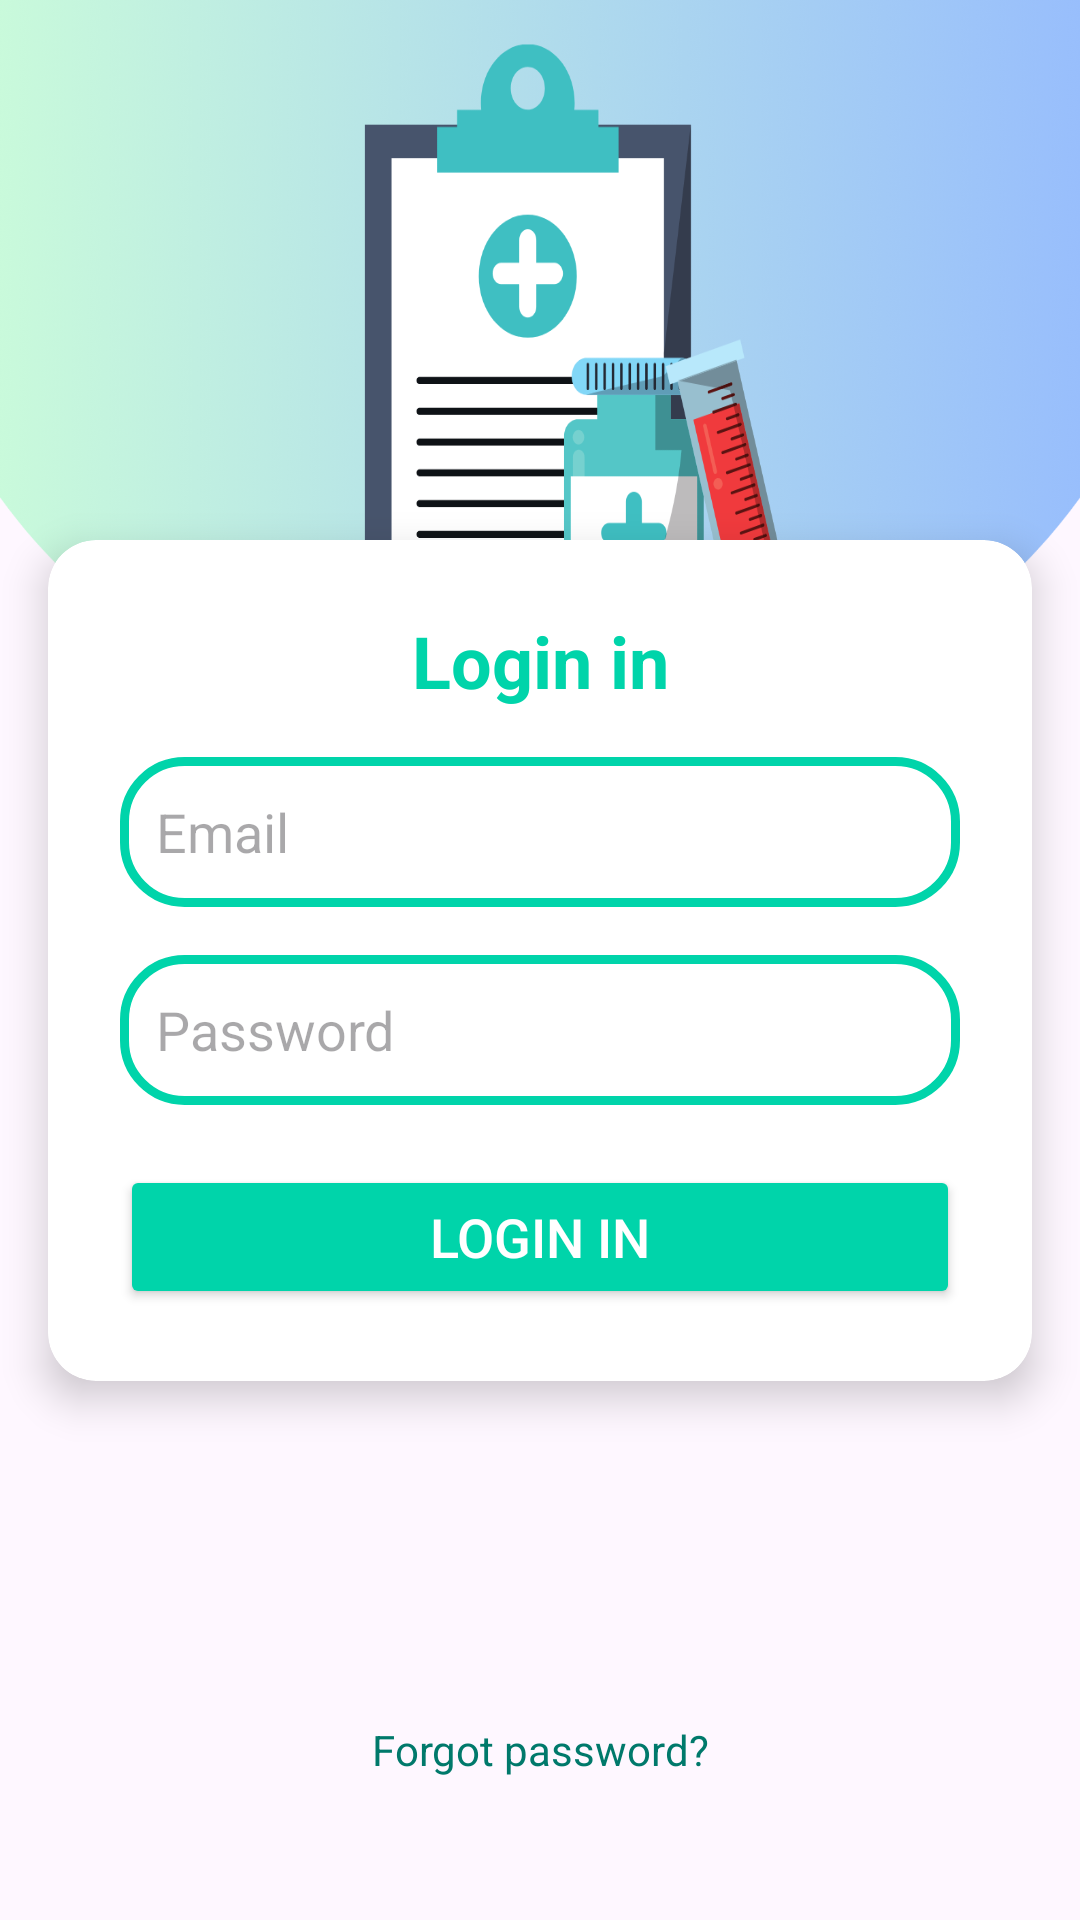

Layout XML and referenced resources for this Android screen:
<!-- AndroidManifest.xml: application theme Theme.Pharmassist -->
<!-- res/layout/activity_login_pharmacist.xml -->
<?xml version="1.0" encoding="utf-8"?>
<androidx.constraintlayout.widget.ConstraintLayout xmlns:android="http://schemas.android.com/apk/res/android"
    xmlns:app="http://schemas.android.com/apk/res-auto"
    xmlns:tools="http://schemas.android.com/tools"
    android:layout_width="match_parent"
    android:layout_height="match_parent"
    android:background="@drawable/bacground"
    tools:context=".login.LoginPharmacist">


    
    <androidx.cardview.widget.CardView
        android:id="@+id/login_card"
        android:layout_width="match_parent"
        android:layout_height="wrap_content"
        android:layout_margin="16dp"
        android:foregroundGravity="center"
        app:cardCornerRadius="16dp"

        app:cardElevation="8dp"
        app:layout_constraintBottom_toBottomOf="parent"
        app:layout_constraintEnd_toEndOf="parent"
        app:layout_constraintHorizontal_bias="0.68"
        app:layout_constraintStart_toStartOf="parent"
        app:layout_constraintTop_toTopOf="parent">

        <LinearLayout
            android:layout_width="match_parent"
            android:layout_height="match_parent"
            android:layout_gravity="center_horizontal"
            android:orientation="vertical"

            android:padding="24dp">

            <TextView
                android:id="@+id/Login_title"
                android:layout_width="match_parent"
                android:layout_height="wrap_content"
                android:layout_gravity="center"
                android:text="Login in"
                android:textAlignment="center"
                android:textColor="@color/teal"
                android:textSize="24sp"
                android:textStyle="bold" />

            <EditText
                android:id="@+id/email_edit_text"
                android:layout_width="match_parent"
                android:layout_height="50dp"
                android:layout_marginTop="16dp"
                android:background="@drawable/custom_edittext"
                android:drawableLeft="@drawable/baseline_person_24"
                android:drawablePadding="7dp"
                android:hint="Email"
                android:padding="12dp" />
            <com.google.android.material.textfield.TextInputEditText
                android:id="@+id/password_edit_text"
                android:layout_width="match_parent"
                android:layout_height="50dp"
                android:layout_marginTop="16dp"
                android:background="@drawable/custom_edittext"

                android:drawablePadding="7dp"
                android:hint="Password"
                android:inputType="textPassword"
                android:padding="12dp"
                android:textColor="@color/black" />




            <Button
                android:id="@+id/Login_button"
                android:layout_width="match_parent"
                android:layout_height="wrap_content"
                android:layout_marginTop="20dp"
                android:backgroundTint="@color/teal"
                android:text="login in"
                android:textColor="@android:color/white"
                android:textSize="18dp" />

        </LinearLayout>
    </androidx.cardview.widget.CardView>

    
    <TextView
        android:id="@+id/signup_text"
        android:layout_width="wrap_content"
        android:layout_height="wrap_content"
        android:layout_gravity="center"
        android:text="Forgot password?"
        android:textColor="#00796B"
        android:textSize="14sp"
        app:layout_constraintBottom_toBottomOf="parent"
        app:layout_constraintEnd_toEndOf="parent"
        app:layout_constraintStart_toStartOf="parent"
        app:layout_constraintTop_toBottomOf="@+id/login_card"
        app:layout_constraintVertical_bias="0.705" />

</androidx.constraintlayout.widget.ConstraintLayout>
<!-- resources referenced by this layout -->
<resources>
  <color name="black">#FF000000</color>
  <color name="teal">#00D4AA</color>
  <!-- drawable bacground: png bitmap (drawable-xxxhdpi, 537395 bytes) -->
  <!-- drawable custom_edittext (drawable) -->
  <?xml version="1.0" encoding="utf-8"?>
  <shape xmlns:android="http://schemas.android.com/apk/res/android"
  
      android:shape="rectangle">
      <stroke
          android:width="3dp"
          android:color="@color/teal"/>
      <corners
          android:radius="20dp"/>
  
  
  </shape>
  <style name="Theme.Pharmassist" parent="Base.Theme.Pharmassist" />
  <style name="Base.Theme.Pharmassist" parent="Theme.Material3.DayNight.NoActionBar">
          
          
      </style>
</resources>
